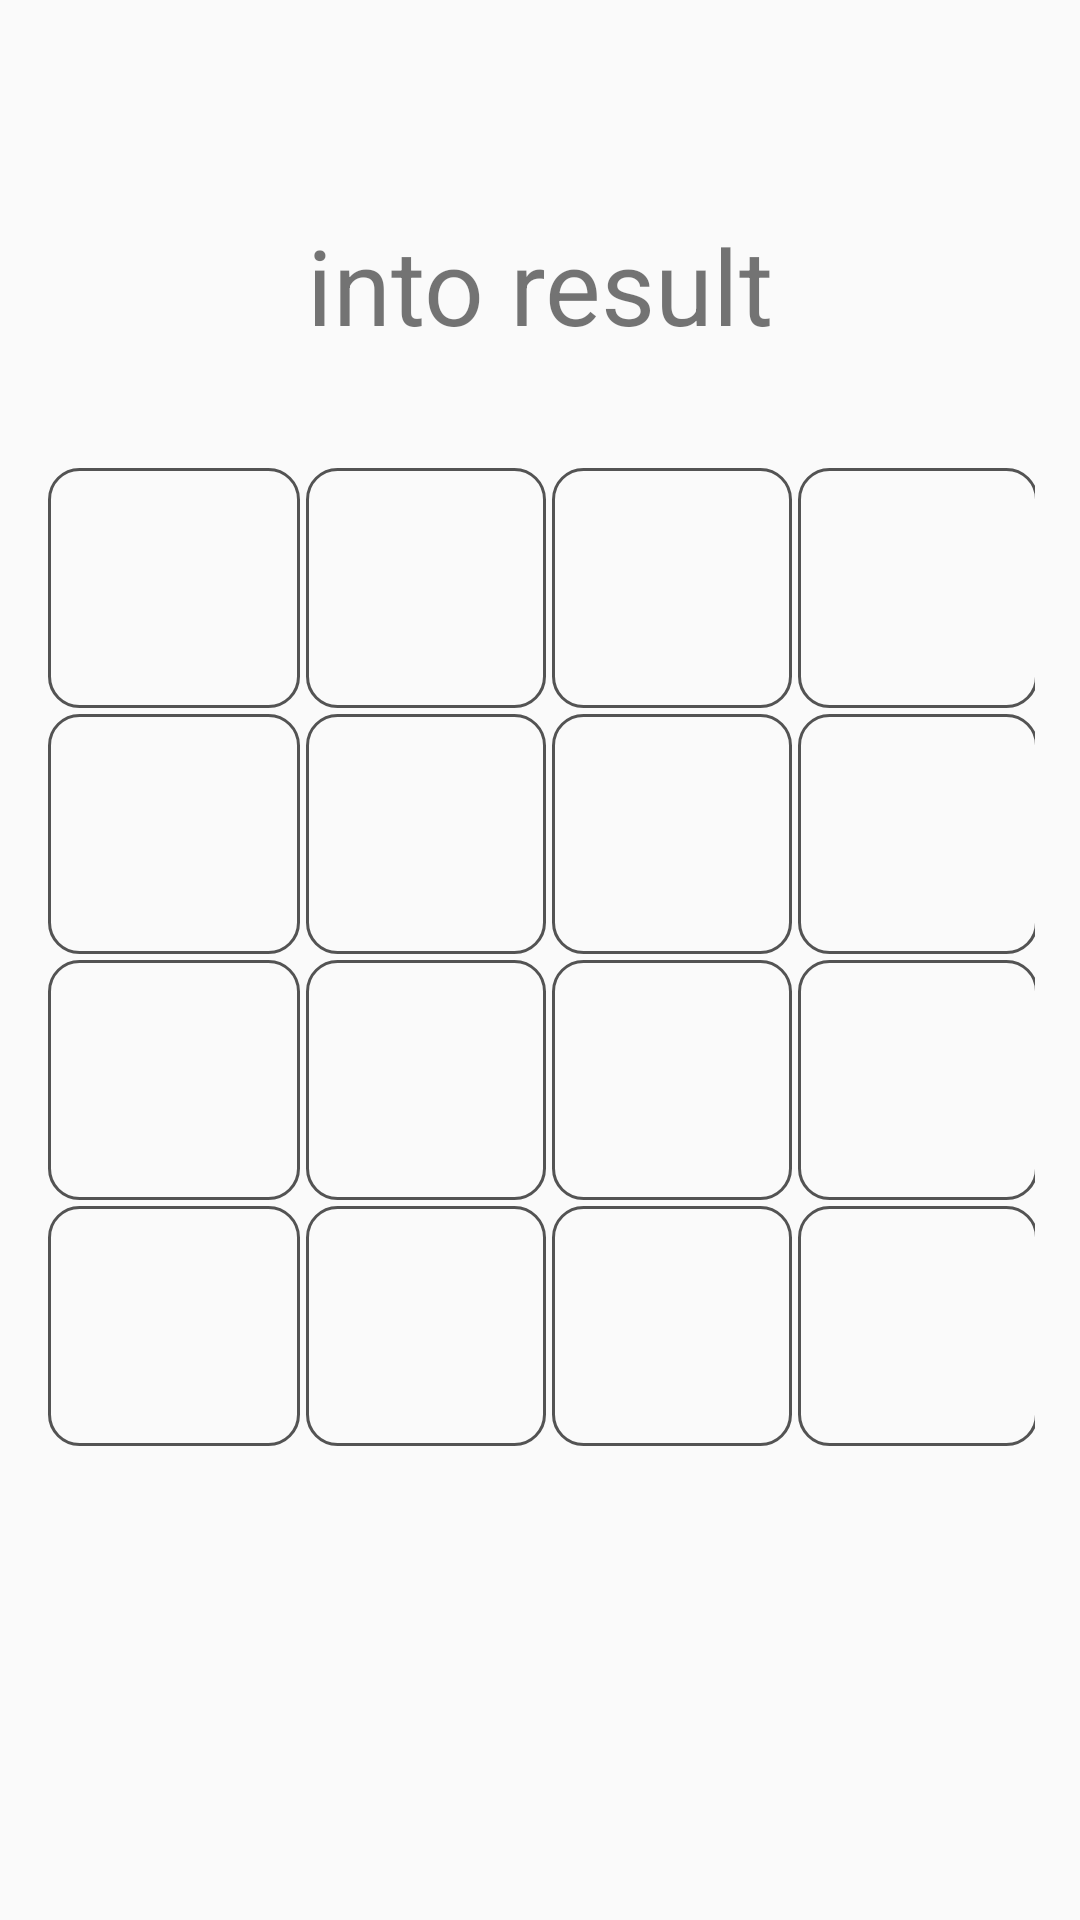

Layout XML and referenced resources for this Android screen:
<!-- AndroidManifest.xml: application theme AppTheme -->
<!-- res/layout/activity_main.xml -->
<?xml version="1.0" encoding="utf-8"?>
<RelativeLayout xmlns:android="http://schemas.android.com/apk/res/android"
    xmlns:app="http://schemas.android.com/apk/res-auto"
    xmlns:tools="http://schemas.android.com/tools"
    android:layout_width="match_parent"
    android:layout_height="match_parent"
    android:orientation="vertical"
    android:paddingTop="50dp"
    tools:context=".MainActivity">

    <TextView
        android:id="@+id/quiztext"
        android:layout_width="match_parent"
        android:layout_height="50dp"
        android:layout_marginTop="20dp"
        android:gravity="center"
        android:text="into result"
        android:textSize="35sp" />

    <TableLayout
        android:id="@+id/selectTable"
        android:layout_width="match_parent"
        android:layout_height="wrap_content"
        android:layout_below="@id/quiztext"
        android:layout_marginStart="15dp"
        android:layout_marginLeft="15dp"
        android:layout_marginTop="35dp"
        android:layout_marginEnd="15dp"
        android:layout_marginRight="15dp"
        android:layout_marginBottom="15dp"
        android:stretchColumns="0,1,2,3">

        <TableRow
            android:layout_width="match_parent"
            android:layout_height="match_parent">

            <Button
                android:id="@+id/bt1"
                android:layout_width="84dp"
                android:layout_height="80dp"
                android:layout_margin="1dp"
                android:background="@drawable/bt_background"
                android:onClick="onClick"
                android:textSize="20sp" />

            <Button
                android:id="@+id/bt2"
                android:layout_width="80dp"
                android:layout_height="80dp"
                android:layout_margin="1dp"
                android:background="@drawable/bt_background"
                android:onClick="onClick"
                android:textSize="20sp" />

            <Button
                android:id="@+id/bt3"
                android:layout_width="80dp"
                android:layout_height="80dp"
                android:layout_margin="1dp"
                android:background="@drawable/bt_background"
                android:onClick="onClick"
                android:textSize="20sp" />

            <Button
                android:id="@+id/bt4"
                android:layout_width="80dp"
                android:layout_height="80dp"
                android:layout_margin="1dp"
                android:background="@drawable/bt_background"
                android:onClick="onClick"
                android:textSize="20sp" />

        </TableRow>

        <TableRow
            android:layout_width="match_parent"
            android:layout_height="match_parent">

            <Button
                android:id="@+id/bt5"
                android:layout_width="80dp"
                android:layout_height="80dp"
                android:layout_margin="1dp"
                android:background="@drawable/bt_background"
                android:onClick="onClick"
                android:textSize="20sp" />

            <Button
                android:id="@+id/bt6"
                android:layout_width="80dp"
                android:layout_height="80dp"
                android:layout_margin="1dp"
                android:background="@drawable/bt_background"
                android:onClick="onClick"
                android:textSize="20sp" />

            <Button
                android:id="@+id/bt7"
                android:layout_width="80dp"
                android:layout_height="80dp"
                android:layout_margin="1dp"
                android:background="@drawable/bt_background"
                android:onClick="onClick"
                android:textSize="20sp" />

            <Button
                android:id="@+id/bt8"
                android:layout_width="80dp"
                android:layout_height="80dp"
                android:layout_margin="1dp"
                android:background="@drawable/bt_background"
                android:onClick="onClick"
                android:textSize="20sp" />
        </TableRow>

        <TableRow
            android:layout_width="match_parent"
            android:layout_height="match_parent">

            <Button
                android:id="@+id/bt9"
                android:layout_width="80dp"
                android:layout_height="80dp"
                android:layout_margin="1dp"
                android:background="@drawable/bt_background"
                android:onClick="onClick"
                android:textSize="20sp" />

            <Button
                android:id="@+id/bt10"
                android:layout_width="80dp"
                android:layout_height="80dp"
                android:layout_margin="1dp"
                android:background="@drawable/bt_background"
                android:onClick="onClick"
                android:textSize="20sp" />

            <Button
                android:id="@+id/bt11"
                android:layout_width="80dp"
                android:layout_height="80dp"
                android:layout_margin="1dp"
                android:background="@drawable/bt_background"
                android:onClick="onClick"
                android:textSize="20sp" />

            <Button
                android:id="@+id/bt12"
                android:layout_width="80dp"
                android:layout_height="80dp"
                android:layout_margin="1dp"
                android:background="@drawable/bt_background"
                android:onClick="onClick"
                android:textSize="20sp" />
        </TableRow>

        <TableRow
            android:layout_width="match_parent"
            android:layout_height="match_parent">

            <Button
                android:id="@+id/bt13"
                android:layout_width="80dp"
                android:layout_height="80dp"
                android:layout_margin="1dp"
                android:background="@drawable/bt_background"
                android:onClick="onClick"
                android:textSize="20sp" />

            <Button
                android:id="@+id/bt14"
                android:layout_width="80dp"
                android:layout_height="80dp"
                android:layout_margin="1dp"
                android:background="@drawable/bt_background"
                android:onClick="onClick"
                android:textSize="20sp" />

            <Button
                android:id="@+id/bt15"
                android:layout_width="80dp"
                android:layout_height="80dp"
                android:layout_margin="1dp"
                android:background="@drawable/bt_background"
                android:onClick="onClick"
                android:textSize="20sp" />

            <Button
                android:id="@+id/bt16"
                android:layout_width="80dp"
                android:layout_height="80dp"
                android:layout_margin="1dp"
                android:background="@drawable/bt_background"
                android:onClick="onClick"
                android:textSize="20sp" />

        </TableRow>
    </TableLayout>


    <TextView
        android:id="@+id/resultText"
        android:layout_width="match_parent"
        android:layout_height="wrap_content"
        android:layout_below="@id/selectTable"
        android:layout_marginTop="20dp"
        android:gravity="center"
        android:textSize="30sp" />

    <LinearLayout
        android:id="@+id/linelayout"
        android:layout_width="match_parent"
        android:layout_height="70dp"
        android:layout_below="@id/resultText"
        android:layout_marginTop="15dp"
        android:orientation="horizontal">

        <TextView
            android:id="@+id/p1text"
            android:layout_width="wrap_content"
            android:layout_height="wrap_content"
            android:layout_weight="0.5"
            android:gravity="center" />

        <TextView
            android:id="@+id/p2text"
            android:layout_width="wrap_content"
            android:layout_height="wrap_content"
            android:layout_weight="0.5"
            android:gravity="center" />

    </LinearLayout>

    <TextView
        android:id="@+id/turntext"
        android:layout_width="match_parent"
        android:layout_height="wrap_content"
        android:layout_below="@id/linelayout"
        android:gravity="center" />

</RelativeLayout>
<!-- resources referenced by this layout -->
<resources>
  <!-- drawable bt_background (drawable) -->
  <?xml version="1.0" encoding="utf-8"?>
  <shape xmlns:android="http://schemas.android.com/apk/res/android"
      android:shape="rectangle">
      <stroke
          android:width="1dp"
          android:color="@color/myblack" />
      <size
          android:width="36dp"
          android:height="50dp" />
      <corners android:radius="10dp" />
  
      <selector xmlns:android="http://schemas.android.com/apk/res/android">
  
          <item android:state_enabled="false">
              <shape>
                  
                  <solid android:color="@color/mywhite" />
                  <solid
                      android:width="1dp"
                      android:color="@color/myblack" />
                  <corners android:radius="10dp" />
              </shape>
              >
          </item>
  
          <item android:state_enabled="true">
              <shape>
                  
                  <solid android:color="@color/myred" />
  
                  <solid
                      android:width="1dp"
                      android:color="@color/myblack" />
                  <corners android:radius="10dp" />
              </shape>
              >
          </item>
          <item android:state_pressed="true">
              <shape>
                  
                  <solid android:color="@color/myred" />
                  
                  <solid
                      android:width="1dp"
                      android:color="@color/myblack" />
                  <corners android:radius="10dp" />
              </shape>
              >
          </item>
          <item android:state_focused="true">
              <shape>
                  
                  <solid android:color="@color/myred" />
                  
                  <solid
                      android:width="1dp"
                      android:color="@color/myblack" />
                  <corners android:radius="10dp" />
              </shape>
              >
          </item>
      </selector>
  </shape>
  <style name="AppTheme" parent="Theme.AppCompat.Light.NoActionBar">
          
          <item name="colorPrimary">@color/colorPrimary</item>
          <item name="colorPrimaryDark">@color/colorPrimaryDark</item>
          <item name="colorAccent">@color/colorAccent</item>
      </style>
  <color name="myblack">#AA000000</color>
  <color name="mywhite">#ABFFFFFF</color>
  <color name="myred">#FD5B7D</color>
  <color name="colorPrimary">#008577</color>
  <color name="colorPrimaryDark">#00574B</color>
  <color name="colorAccent">#D81B60</color>
</resources>
